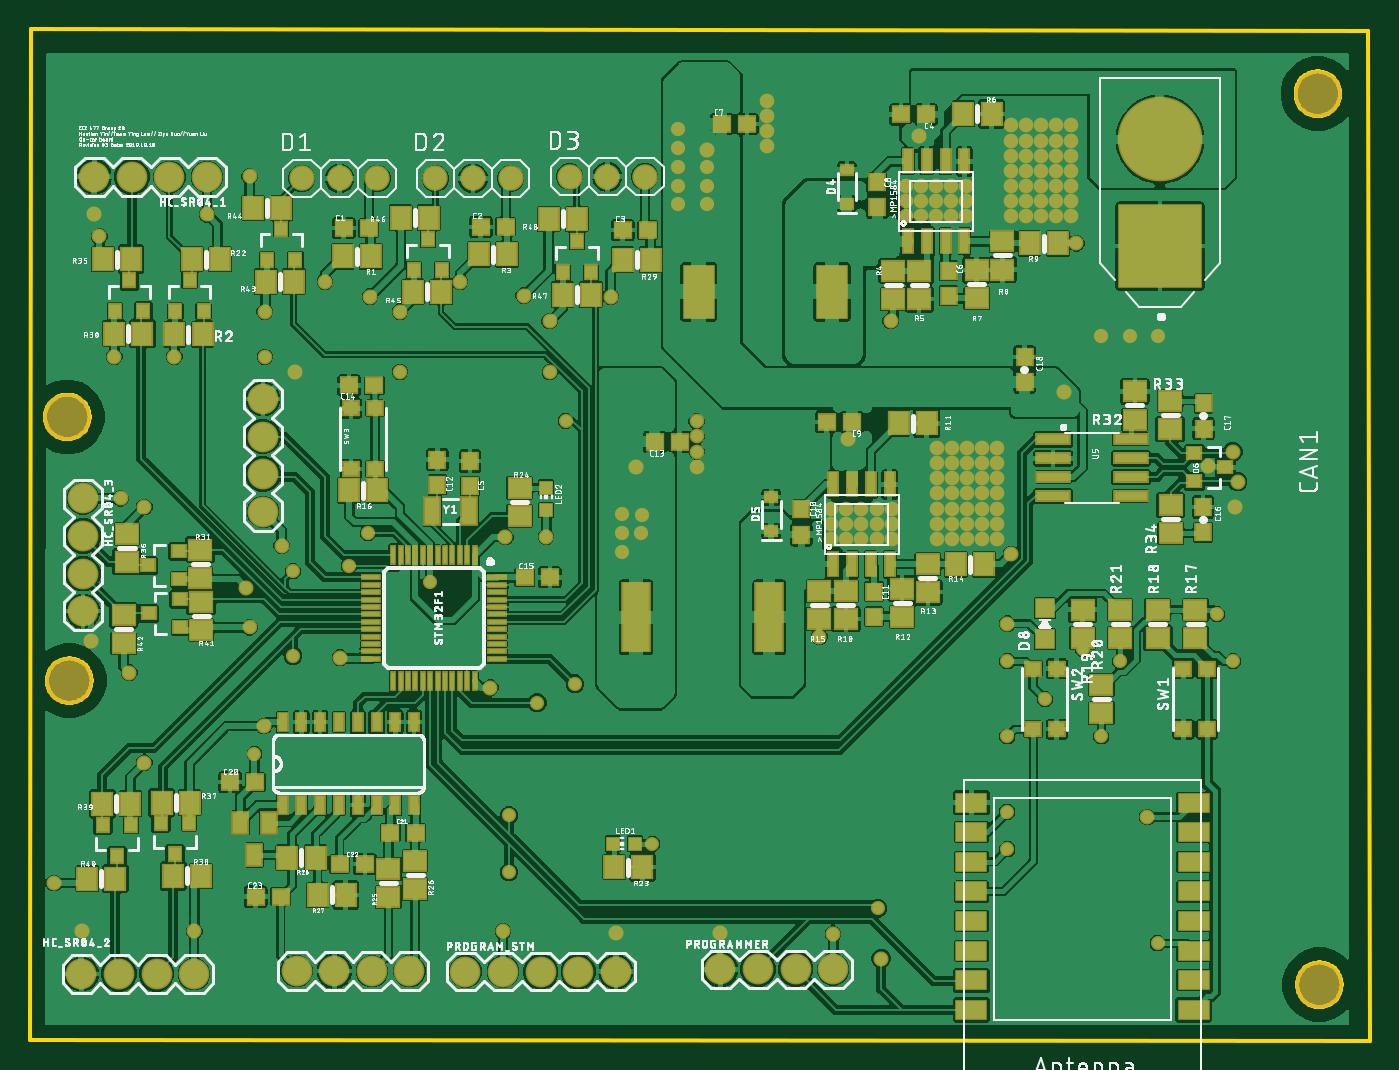
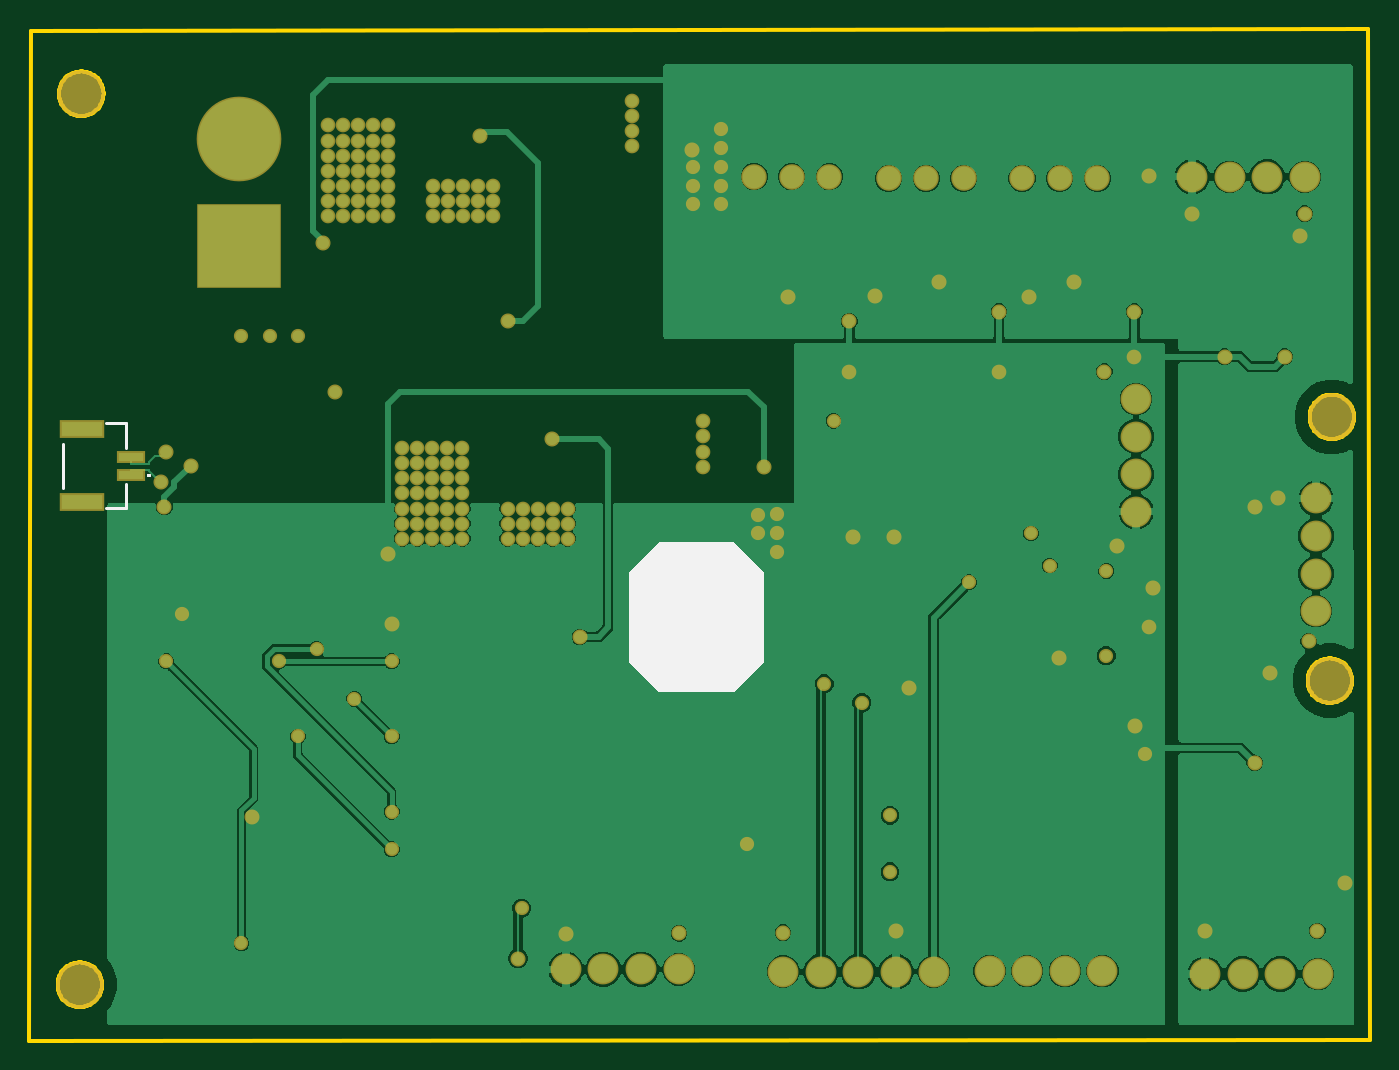
Circuit board: 9 layer files. Board 90.5 x 68.3 mm.
- bottom_copper: copper_bottom.gbr (118616 bytes)
- top_copper: copper_top.gbr (528685 bytes)
- outline: profile.gbr (7076 bytes)
- bottom_silk: silkscreen_bottom.gbr (3070 bytes)
- top_silk: silkscreen_top.gbr (420870 bytes)
- bottom_mask: soldermask_bottom.gbr (5243 bytes)
- top_mask: soldermask_top.gbr (11760 bytes)
- paste: solderpaste_bottom.gbr (292 bytes)
- paste: solderpaste_top.gbr (6794 bytes)

=== bottom_copper: copper_bottom.gbr (118616 bytes, source omitted) ===
=== top_copper: copper_top.gbr (528685 bytes, source omitted) ===
=== outline: profile.gbr (7076 bytes, source omitted) ===
=== bottom_silk: silkscreen_bottom.gbr ===
G04 EAGLE Gerber RS-274X export*
G75*
%MOMM*%
%FSLAX34Y34*%
%LPD*%
%INSilkscreen Bottom*%
%IPPOS*%
%AMOC8*
5,1,8,0,0,1.08239X$1,22.5*%
G01*
%ADD10C,0.200000*%

G36*
X625753Y210320D02*
X625753Y210320D01*
X625796Y210318D01*
X625863Y210340D01*
X625932Y210352D01*
X625969Y210374D01*
X626009Y210387D01*
X626082Y210441D01*
X626126Y210467D01*
X626139Y210483D01*
X626160Y210499D01*
X646160Y230499D01*
X646184Y230533D01*
X646216Y230562D01*
X646248Y230625D01*
X646288Y230683D01*
X646299Y230724D01*
X646318Y230762D01*
X646331Y230851D01*
X646344Y230900D01*
X646342Y230921D01*
X646346Y230947D01*
X646346Y290947D01*
X646338Y290989D01*
X646340Y291031D01*
X646319Y291098D01*
X646306Y291168D01*
X646285Y291204D01*
X646272Y291245D01*
X646218Y291318D01*
X646192Y291361D01*
X646176Y291374D01*
X646160Y291395D01*
X626160Y311395D01*
X626125Y311420D01*
X626097Y311451D01*
X626034Y311483D01*
X625976Y311524D01*
X625935Y311534D01*
X625897Y311554D01*
X625807Y311567D01*
X625759Y311579D01*
X625738Y311577D01*
X625712Y311581D01*
X575712Y311581D01*
X575670Y311574D01*
X575627Y311576D01*
X575560Y311554D01*
X575491Y311542D01*
X575454Y311520D01*
X575414Y311507D01*
X575341Y311453D01*
X575298Y311427D01*
X575284Y311411D01*
X575263Y311395D01*
X555263Y291395D01*
X555239Y291361D01*
X555207Y291332D01*
X555175Y291269D01*
X555135Y291211D01*
X555124Y291170D01*
X555105Y291132D01*
X555092Y291043D01*
X555079Y290994D01*
X555081Y290973D01*
X555077Y290947D01*
X555077Y230947D01*
X555085Y230905D01*
X555083Y230863D01*
X555104Y230796D01*
X555117Y230726D01*
X555139Y230690D01*
X555152Y230649D01*
X555205Y230576D01*
X555231Y230533D01*
X555247Y230520D01*
X555263Y230499D01*
X575263Y210499D01*
X575298Y210474D01*
X575327Y210443D01*
X575389Y210411D01*
X575447Y210370D01*
X575488Y210360D01*
X575526Y210340D01*
X575616Y210327D01*
X575665Y210314D01*
X575685Y210317D01*
X575712Y210313D01*
X625712Y210313D01*
X625753Y210320D01*
G37*
D10*
X1028814Y378190D02*
X1028814Y348190D01*
X999814Y391940D02*
X986314Y391940D01*
X986314Y334440D02*
X999814Y334440D01*
X986314Y375550D02*
X986314Y391940D01*
X986314Y350830D02*
X986314Y334440D01*
X970794Y357030D02*
X970796Y357062D01*
X970802Y357093D01*
X970812Y357124D01*
X970825Y357153D01*
X970842Y357180D01*
X970862Y357205D01*
X970885Y357227D01*
X970910Y357247D01*
X970938Y357263D01*
X970968Y357275D01*
X970998Y357284D01*
X971030Y357289D01*
X971062Y357290D01*
X971094Y357287D01*
X971125Y357280D01*
X971155Y357269D01*
X971184Y357255D01*
X971211Y357237D01*
X971235Y357217D01*
X971257Y357193D01*
X971275Y357167D01*
X971290Y357139D01*
X971302Y357109D01*
X971310Y357078D01*
X971314Y357046D01*
X971314Y357014D01*
X971310Y356982D01*
X971302Y356951D01*
X971290Y356921D01*
X971275Y356893D01*
X971257Y356867D01*
X971235Y356843D01*
X971211Y356823D01*
X971184Y356805D01*
X971155Y356791D01*
X971125Y356780D01*
X971094Y356773D01*
X971062Y356770D01*
X971030Y356771D01*
X970998Y356776D01*
X970968Y356785D01*
X970938Y356797D01*
X970910Y356813D01*
X970885Y356833D01*
X970862Y356855D01*
X970842Y356880D01*
X970825Y356907D01*
X970812Y356936D01*
X970802Y356967D01*
X970796Y356998D01*
X970794Y357030D01*
M02*

=== top_silk: silkscreen_top.gbr (420870 bytes, source omitted) ===
=== bottom_mask: soldermask_bottom.gbr ===
G04 EAGLE Gerber RS-274X export*
G75*
%MOMM*%
%FSLAX34Y34*%
%LPD*%
%INSoldermask Bottom*%
%IPPOS*%
%AMOC8*
5,1,8,0,0,1.08239X$1,22.5*%
G01*
%ADD10C,3.203200*%
%ADD11R,5.719200X5.719200*%
%ADD12C,5.719200*%
%ADD13R,1.903200X0.803200*%
%ADD14R,3.003200X1.203200*%
%ADD15C,2.082800*%
%ADD16C,1.727200*%
%ADD17C,1.016000*%
%ADD18C,0.990600*%
%ADD19C,0.959600*%
%ADD20C,1.009600*%


D10*
X1017270Y12700D03*
X172798Y218081D03*
X171450Y396240D03*
X1016165Y614608D03*
D11*
X909551Y511733D03*
D12*
X909551Y583733D03*
D13*
X982314Y356940D03*
X982314Y369440D03*
D14*
X1015814Y387940D03*
X1015814Y338440D03*
D15*
X688862Y22973D03*
X663462Y22973D03*
X638062Y22973D03*
X612662Y22973D03*
X326393Y21773D03*
X351793Y21773D03*
X377193Y21773D03*
X402593Y21773D03*
X265859Y558468D03*
X240459Y558468D03*
X215059Y558468D03*
X189659Y558468D03*
X257110Y19941D03*
X231710Y19941D03*
X206310Y19941D03*
X180910Y19941D03*
X182063Y341175D03*
X182063Y315775D03*
X182063Y290375D03*
X182063Y264975D03*
D16*
X329928Y557300D03*
X355328Y557300D03*
X380728Y557300D03*
X420098Y557300D03*
X445498Y557300D03*
X470898Y557300D03*
X510877Y558504D03*
X536277Y558504D03*
X561677Y558504D03*
D15*
X440390Y21478D03*
X465790Y21478D03*
X491190Y21478D03*
X516590Y21478D03*
X541990Y21478D03*
X303600Y332186D03*
X303600Y357586D03*
X303600Y382986D03*
X303600Y408386D03*
D17*
X542258Y47918D03*
X612330Y47322D03*
X181245Y49075D03*
X187143Y244655D03*
X189724Y533604D03*
X325120Y426720D03*
X942296Y363265D03*
X960120Y335280D03*
D18*
X849630Y532130D03*
X839470Y532130D03*
X829310Y532130D03*
X808990Y593090D03*
X644247Y609527D03*
X644247Y599367D03*
X644247Y589207D03*
X644247Y579047D03*
X819150Y593090D03*
X829310Y593090D03*
X839470Y593090D03*
X779050Y324176D03*
X596527Y362674D03*
D19*
X869950Y450850D03*
X889000Y450850D03*
X908050Y450850D03*
D18*
X808990Y532130D03*
X819150Y532130D03*
X808990Y542290D03*
X819150Y542290D03*
X829310Y542290D03*
X839470Y542290D03*
X849630Y542290D03*
X849630Y552450D03*
X839470Y552450D03*
X829310Y552450D03*
X819150Y552450D03*
X808990Y552450D03*
X808990Y562610D03*
X819150Y562610D03*
X829310Y562610D03*
X839470Y562610D03*
X849630Y562610D03*
X849630Y572770D03*
X839470Y572770D03*
X849630Y593090D03*
X849630Y582930D03*
X839470Y582930D03*
X829310Y572770D03*
X829310Y582930D03*
X819150Y572770D03*
X819150Y582930D03*
X808990Y572770D03*
X808990Y582930D03*
X778510Y532130D03*
X778510Y552450D03*
X778510Y542290D03*
X768350Y552450D03*
X768350Y542290D03*
X758190Y552450D03*
X748030Y552450D03*
X737870Y552450D03*
X737870Y542290D03*
X737870Y532130D03*
X748030Y542290D03*
X748030Y532130D03*
X758190Y532130D03*
X768350Y532130D03*
X758190Y542290D03*
X687610Y334336D03*
X697770Y334336D03*
X707930Y334336D03*
X718090Y334336D03*
X728250Y334336D03*
X687610Y324176D03*
X697770Y324176D03*
X707930Y324176D03*
X718090Y324176D03*
X728250Y324176D03*
X728250Y314016D03*
X718090Y314016D03*
X707930Y314016D03*
X697770Y314016D03*
X687610Y314016D03*
X758730Y314016D03*
X758730Y374976D03*
X768890Y374976D03*
X779050Y374976D03*
X799370Y314016D03*
X789210Y314016D03*
X779050Y314016D03*
X768890Y314016D03*
X758730Y324176D03*
X768890Y324176D03*
X789210Y324176D03*
X799370Y324176D03*
X758730Y334336D03*
X768890Y334336D03*
X779050Y334336D03*
X789210Y334336D03*
X799370Y334336D03*
X799370Y344496D03*
X789210Y344496D03*
X779050Y344496D03*
X768890Y344496D03*
X758730Y344496D03*
X758730Y354656D03*
X768890Y354656D03*
X758730Y364816D03*
X768890Y364816D03*
X779050Y364816D03*
X779050Y354656D03*
X789210Y354656D03*
X789210Y364816D03*
X789210Y374976D03*
X799370Y374976D03*
X799370Y364816D03*
X799370Y354656D03*
D17*
X257251Y48625D03*
X207463Y341175D03*
X265859Y533068D03*
X193040Y518160D03*
X213360Y223520D03*
X223520Y335280D03*
X162560Y81280D03*
X294640Y558800D03*
X345440Y487680D03*
X375920Y477520D03*
X436880Y487680D03*
X538480Y477520D03*
X479792Y478178D03*
X853019Y513418D03*
X603724Y576738D03*
X679450Y247650D03*
X698500Y381000D03*
X844550Y412750D03*
D19*
X584200Y590550D03*
X584200Y577850D03*
X584200Y565150D03*
X603250Y565150D03*
X603250Y552450D03*
X603250Y539750D03*
X584200Y539750D03*
X584200Y552450D03*
X416560Y284480D03*
X908050Y40640D03*
X958850Y231140D03*
X857250Y239494D03*
X806450Y129540D03*
X869950Y180340D03*
X806450Y104140D03*
X882650Y231140D03*
X806450Y231140D03*
X831850Y205740D03*
X806450Y180340D03*
X469900Y88900D03*
X718820Y64234D03*
D17*
X721231Y30351D03*
D19*
X469900Y127000D03*
D17*
X727710Y461010D03*
X746578Y585899D03*
D19*
X508000Y393700D03*
X488950Y203200D03*
X514350Y215900D03*
D20*
X900970Y125878D03*
X806450Y256540D03*
D19*
X297868Y168373D03*
X948198Y263057D03*
X566420Y107950D03*
D17*
X494925Y315381D03*
X465752Y48724D03*
X688680Y47009D03*
X457200Y213360D03*
X467360Y314960D03*
X355600Y233680D03*
X316288Y309281D03*
X304218Y187423D03*
X203200Y436880D03*
X243840Y436880D03*
X291991Y280913D03*
X223520Y162560D03*
X304800Y467360D03*
X396240Y467360D03*
X497344Y460892D03*
X808990Y303530D03*
X555347Y362348D03*
D19*
X546153Y330496D03*
X559386Y330198D03*
X558800Y317500D03*
X546100Y317500D03*
X546100Y304800D03*
D18*
X294640Y254000D03*
X304800Y436880D03*
X497446Y426326D03*
X396240Y426720D03*
D17*
X958794Y372726D03*
X962077Y352546D03*
D19*
X323850Y292100D03*
X323850Y234950D03*
D18*
X596527Y372834D03*
X596527Y382994D03*
X596527Y393154D03*
D19*
X374650Y317500D03*
X361950Y295766D03*
M02*

=== top_mask: soldermask_top.gbr (11760 bytes, source omitted) ===
=== paste: solderpaste_bottom.gbr ===
G04 EAGLE Gerber RS-274X export*
G75*
%MOMM*%
%FSLAX34Y34*%
%LPD*%
%INSolderpaste Bottom*%
%IPPOS*%
%AMOC8*
5,1,8,0,0,1.08239X$1,22.5*%
G01*
%ADD10R,1.700000X0.600000*%
%ADD11R,2.800000X1.000000*%


D10*
X982314Y356940D03*
X982314Y369440D03*
D11*
X1015814Y387940D03*
X1015814Y338440D03*
M02*

=== paste: solderpaste_top.gbr (6794 bytes, source omitted) ===
